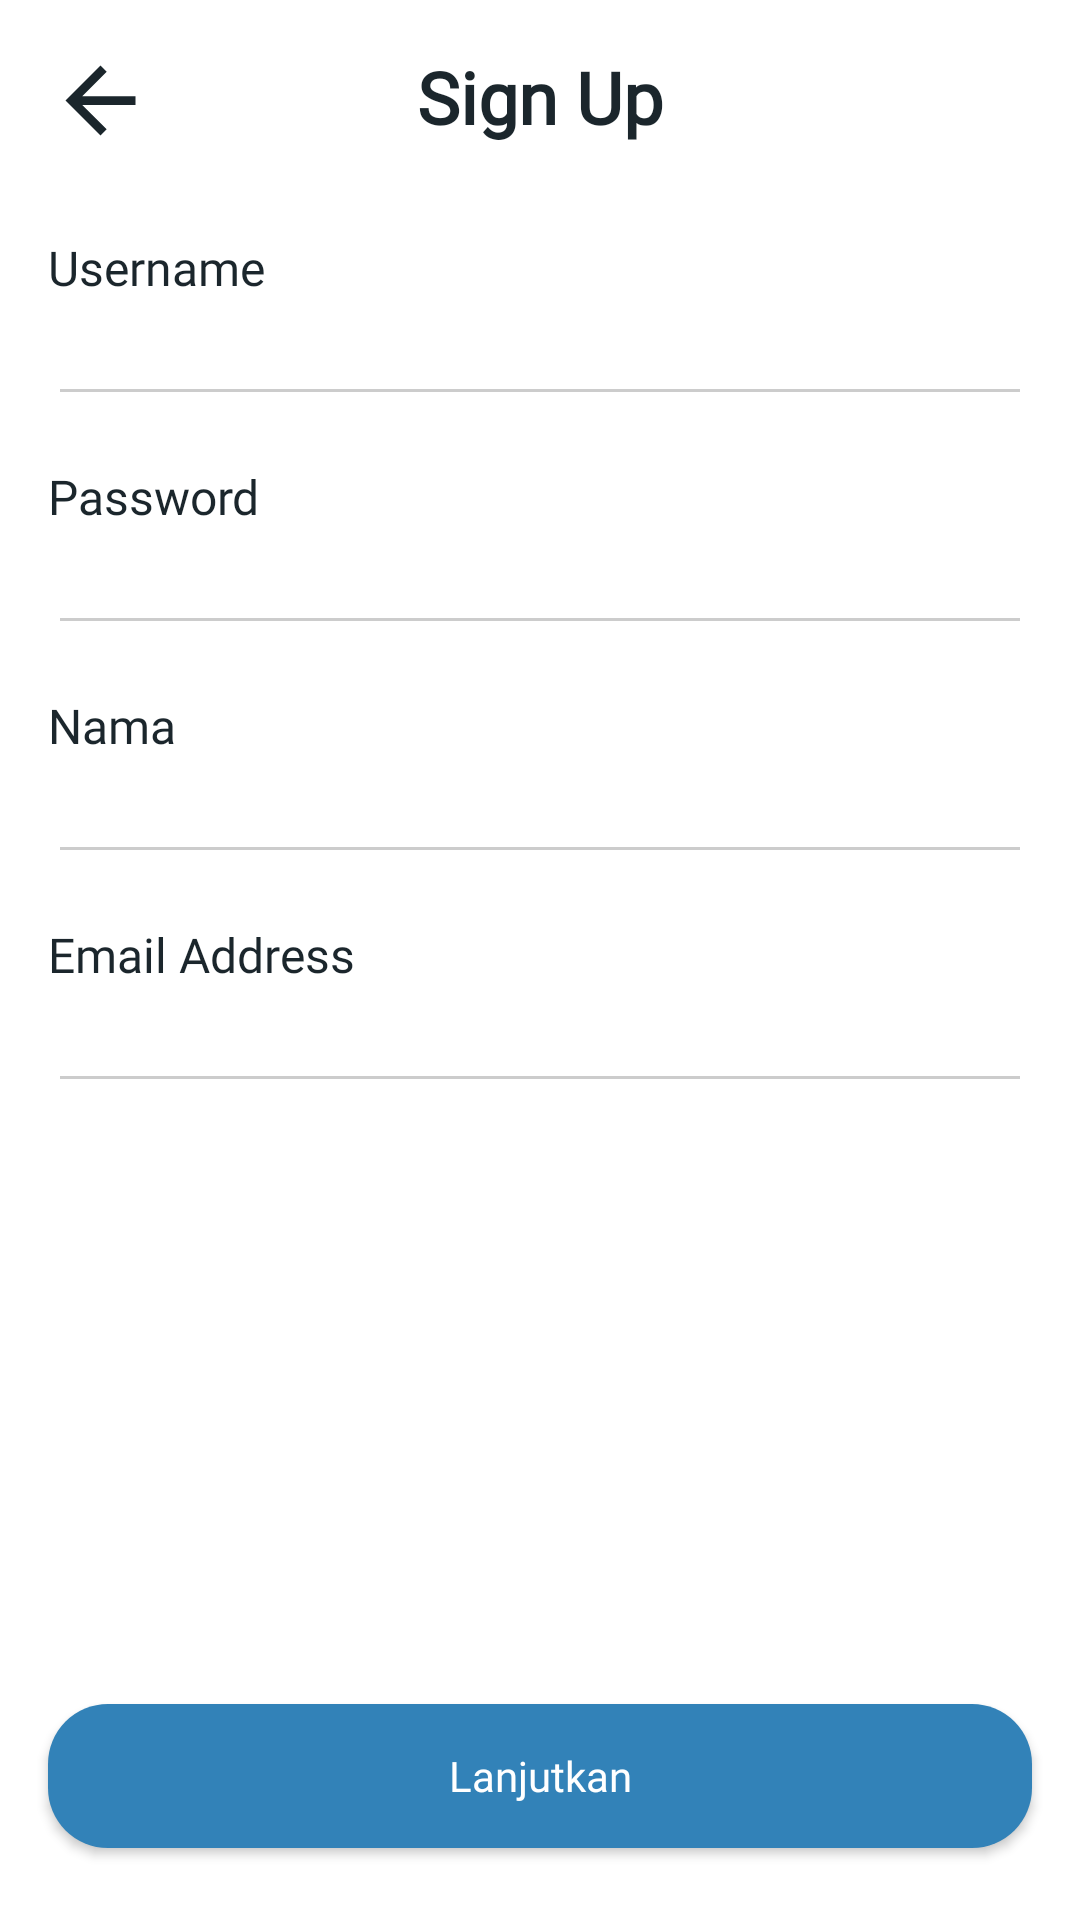

Write the Android layout XML for this screen, with the resource values it uses.
<!-- AndroidManifest.xml: application theme Theme.ProjectOne -->
<!-- res/layout/activity_sign_up.xml -->
<?xml version="1.0" encoding="utf-8"?>
<androidx.constraintlayout.widget.ConstraintLayout xmlns:android="http://schemas.android.com/apk/res/android"
    xmlns:app="http://schemas.android.com/apk/res-auto"
    xmlns:tools="http://schemas.android.com/tools"
    android:layout_width="match_parent"
    android:layout_height="match_parent"
    tools:context=".sign.signin.SignInActivity">

    <EditText
        android:id="@+id/et_email"
        android:layout_width="0dp"
        android:layout_height="wrap_content"
        android:layout_marginStart="16dp"
        android:layout_marginEnd="16dp"
        android:backgroundTint="@color/colorGrey_300"
        android:fontFamily="@font/poppins"
        android:textSize="16sp"
        android:ems="10"
        android:inputType="textPersonName"
        app:layout_constraintEnd_toEndOf="parent"
        app:layout_constraintHorizontal_bias="0.0"
        app:layout_constraintStart_toStartOf="parent"
        app:layout_constraintTop_toBottomOf="@+id/textView6"
        tools:text="ridhoi@gmail.com"/>

    <TextView
        android:id="@+id/textView6"
        android:layout_width="wrap_content"
        android:layout_height="wrap_content"
        android:layout_marginStart="16dp"
        android:layout_marginTop="16dp"
        android:fontFamily="@font/poppins_medium"
        android:text="@string/email"
        android:textColor="@color/colorBlack"
        android:textSize="16sp"
        app:layout_constraintStart_toStartOf="parent"
        app:layout_constraintTop_toBottomOf="@+id/et_nama" />

    <Button
        android:id="@+id/btn_lanjutkan"
        android:layout_width="0dp"
        android:layout_height="wrap_content"
        android:layout_marginStart="16dp"
        android:layout_marginEnd="16dp"
        android:layout_marginBottom="24dp"
        android:background="@drawable/shape_rectangle_blue"
        android:fontFamily="@font/poppins_semibold"
        android:text="@string/lanjutkan"
        android:textAllCaps="false"
        android:textColor="@color/colorWhite"
        android:textColorHint="@color/colorGrey"
        app:layout_constraintBottom_toBottomOf="parent"
        app:layout_constraintEnd_toEndOf="parent"
        app:layout_constraintStart_toStartOf="parent" />

    <TextView
        android:id="@+id/textView"
        android:layout_width="0dp"
        android:layout_height="wrap_content"
        android:layout_marginStart="16dp"
        android:layout_marginTop="16dp"
        android:layout_marginEnd="16dp"
        android:fontFamily="@font/poppins_semibold"
        android:gravity="center"
        android:text="@string/sign_up"
        android:textColor="@color/colorBlack"
        android:textSize="24sp"
        android:textStyle="bold"
        app:layout_constraintEnd_toEndOf="parent"
        app:layout_constraintHorizontal_bias="1.0"
        app:layout_constraintStart_toStartOf="parent"
        app:layout_constraintTop_toTopOf="parent" />

    <TextView
        android:id="@+id/textView3"
        android:layout_width="0dp"
        android:layout_height="wrap_content"
        android:layout_marginStart="16dp"
        android:layout_marginTop="30dp"
        android:layout_marginEnd="16dp"
        android:fontFamily="@font/poppins_medium"
        android:text="@string/username"
        android:textColor="@color/colorBlack"
        android:textSize="16sp"
        app:layout_constraintEnd_toEndOf="parent"
        app:layout_constraintStart_toStartOf="parent"
        app:layout_constraintTop_toBottomOf="@+id/textView" />

    <EditText
        android:id="@+id/et_username"
        android:layout_width="0dp"
        android:layout_height="wrap_content"
        android:layout_marginStart="16dp"
        android:layout_marginEnd="16dp"
        android:ems="10"
        android:fontFamily="@font/poppins"
        android:textSize="16sp"
        android:inputType="textPersonName"
        android:textColor="@color/colorBlack"
        android:textColorHint="@color/colorGrey"
        android:backgroundTint="@color/colorGrey_300"
        app:layout_constraintEnd_toEndOf="parent"
        app:layout_constraintStart_toStartOf="parent"
        app:layout_constraintTop_toBottomOf="@+id/textView3"
        tools:ignore="Autofill"
        tools:text="ridhoi"/>

    <TextView
        android:id="@+id/textView4"
        android:layout_width="wrap_content"
        android:layout_height="wrap_content"
        android:layout_marginStart="16dp"
        android:layout_marginTop="16dp"
        android:fontFamily="@font/poppins_medium"
        android:text="@string/password"
        android:textColor="@color/colorBlack"
        android:textSize="16sp"
        app:layout_constraintStart_toStartOf="parent"
        app:layout_constraintTop_toBottomOf="@+id/et_username" />

    <EditText
        android:id="@+id/et_password"
        android:layout_width="0dp"
        android:layout_height="wrap_content"
        android:layout_marginStart="16dp"
        android:layout_marginEnd="16dp"
        android:textColor="@color/colorBlack"
        android:textColorHint="@color/colorGrey"
        android:backgroundTint="@color/colorGrey_300"
        android:ems="10"
        android:fontFamily="@font/poppins"
        android:inputType="textPassword"
        android:textSize="16sp"
        app:layout_constraintEnd_toEndOf="parent"
        app:layout_constraintStart_toStartOf="parent"
        app:layout_constraintTop_toBottomOf="@+id/textView4"
        tools:ignore="Autofill,LabelFor"
        tools:text="ridoridoi"/>

    <ImageView
        android:id="@+id/backDetail"
        android:layout_width="35dp"
        android:layout_height="35dp"
        android:layout_marginStart="16dp"
        android:layout_marginTop="16dp"
        app:layout_constraintStart_toStartOf="parent"
        app:layout_constraintTop_toTopOf="parent"
        app:srcCompat="@drawable/ic_baseline_arrow_back_24" />

    <TextView
        android:id="@+id/textView5"
        android:layout_width="wrap_content"
        android:layout_height="wrap_content"
        android:layout_marginStart="16dp"
        android:layout_marginTop="16dp"
        android:fontFamily="@font/poppins_medium"
        android:text="@string/nama"
        android:textColor="@color/colorBlack"
        android:textSize="16sp"
        app:layout_constraintStart_toStartOf="parent"
        app:layout_constraintTop_toBottomOf="@+id/et_password" />

    <EditText
        android:id="@+id/et_nama"
        android:layout_width="0dp"
        android:layout_height="wrap_content"
        android:layout_marginStart="16dp"
        android:layout_marginEnd="16dp"
        android:backgroundTint="@color/colorGrey_300"
        android:ems="10"
        android:textSize="16sp"
        android:inputType="textPersonName"
        android:fontFamily="@font/poppins"
        android:textColorHint="@color/colorGrey"
        app:layout_constraintEnd_toEndOf="parent"
        app:layout_constraintStart_toStartOf="parent"
        app:layout_constraintTop_toBottomOf="@+id/textView5"
        tools:text="Muhammad Ridhoi"/>

</androidx.constraintlayout.widget.ConstraintLayout>
<!-- resources referenced by this layout -->
<resources>
  <color name="colorBlack">#1B262C</color>
  <color name="colorGrey">#A6A6A4</color>
  <color name="colorGrey_300">#CCCCCC</color>
  <color name="colorWhite">#FFFFFF</color>
  <!-- drawable ic_baseline_arrow_back_24 (drawable) -->
  <vector android:height="24dp" android:tint="#1B262C"
      android:viewportHeight="24" android:viewportWidth="24"
      android:width="24dp" xmlns:android="http://schemas.android.com/apk/res/android">
      <path android:fillColor="@android:color/white" android:pathData="M20,11H7.83l5.59,-5.59L12,4l-8,8 8,8 1.41,-1.41L7.83,13H20v-2z"/>
  </vector>
  <!-- drawable shape_rectangle_blue (drawable) -->
  <?xml version="1.0" encoding="utf-8"?>
  <shape xmlns:android="http://schemas.android.com/apk/res/android"
      android:shape="rectangle">
  
      <solid android:color="@color/colorBlue_500"/>
      <corners android:radius="20dp"/>
  </shape>
  <string name="email">Email Address</string>
  <string name="lanjutkan">Lanjutkan</string>
  <string name="nama">Nama</string>
  <string name="password">Password</string>
  <string name="sign_up">Sign Up</string>
  <string name="username">Username</string>
  <style name="Theme.ProjectOne" parent="Theme.MaterialComponents.DayNight.NoActionBar">
          
          <item name="colorPrimary">@color/colorBlue_500</item>
          <item name="colorPrimaryDark">@color/colorBlue_700</item>
          <item name="colorAccent">@color/colorBlue_500</item>
          <item name="colorSecondary">@color/colorBlack</item>
      </style>
  <color name="colorBlue_500">#3282B8</color>
  <color name="colorBlue_700">#0F4C75</color>
</resources>
